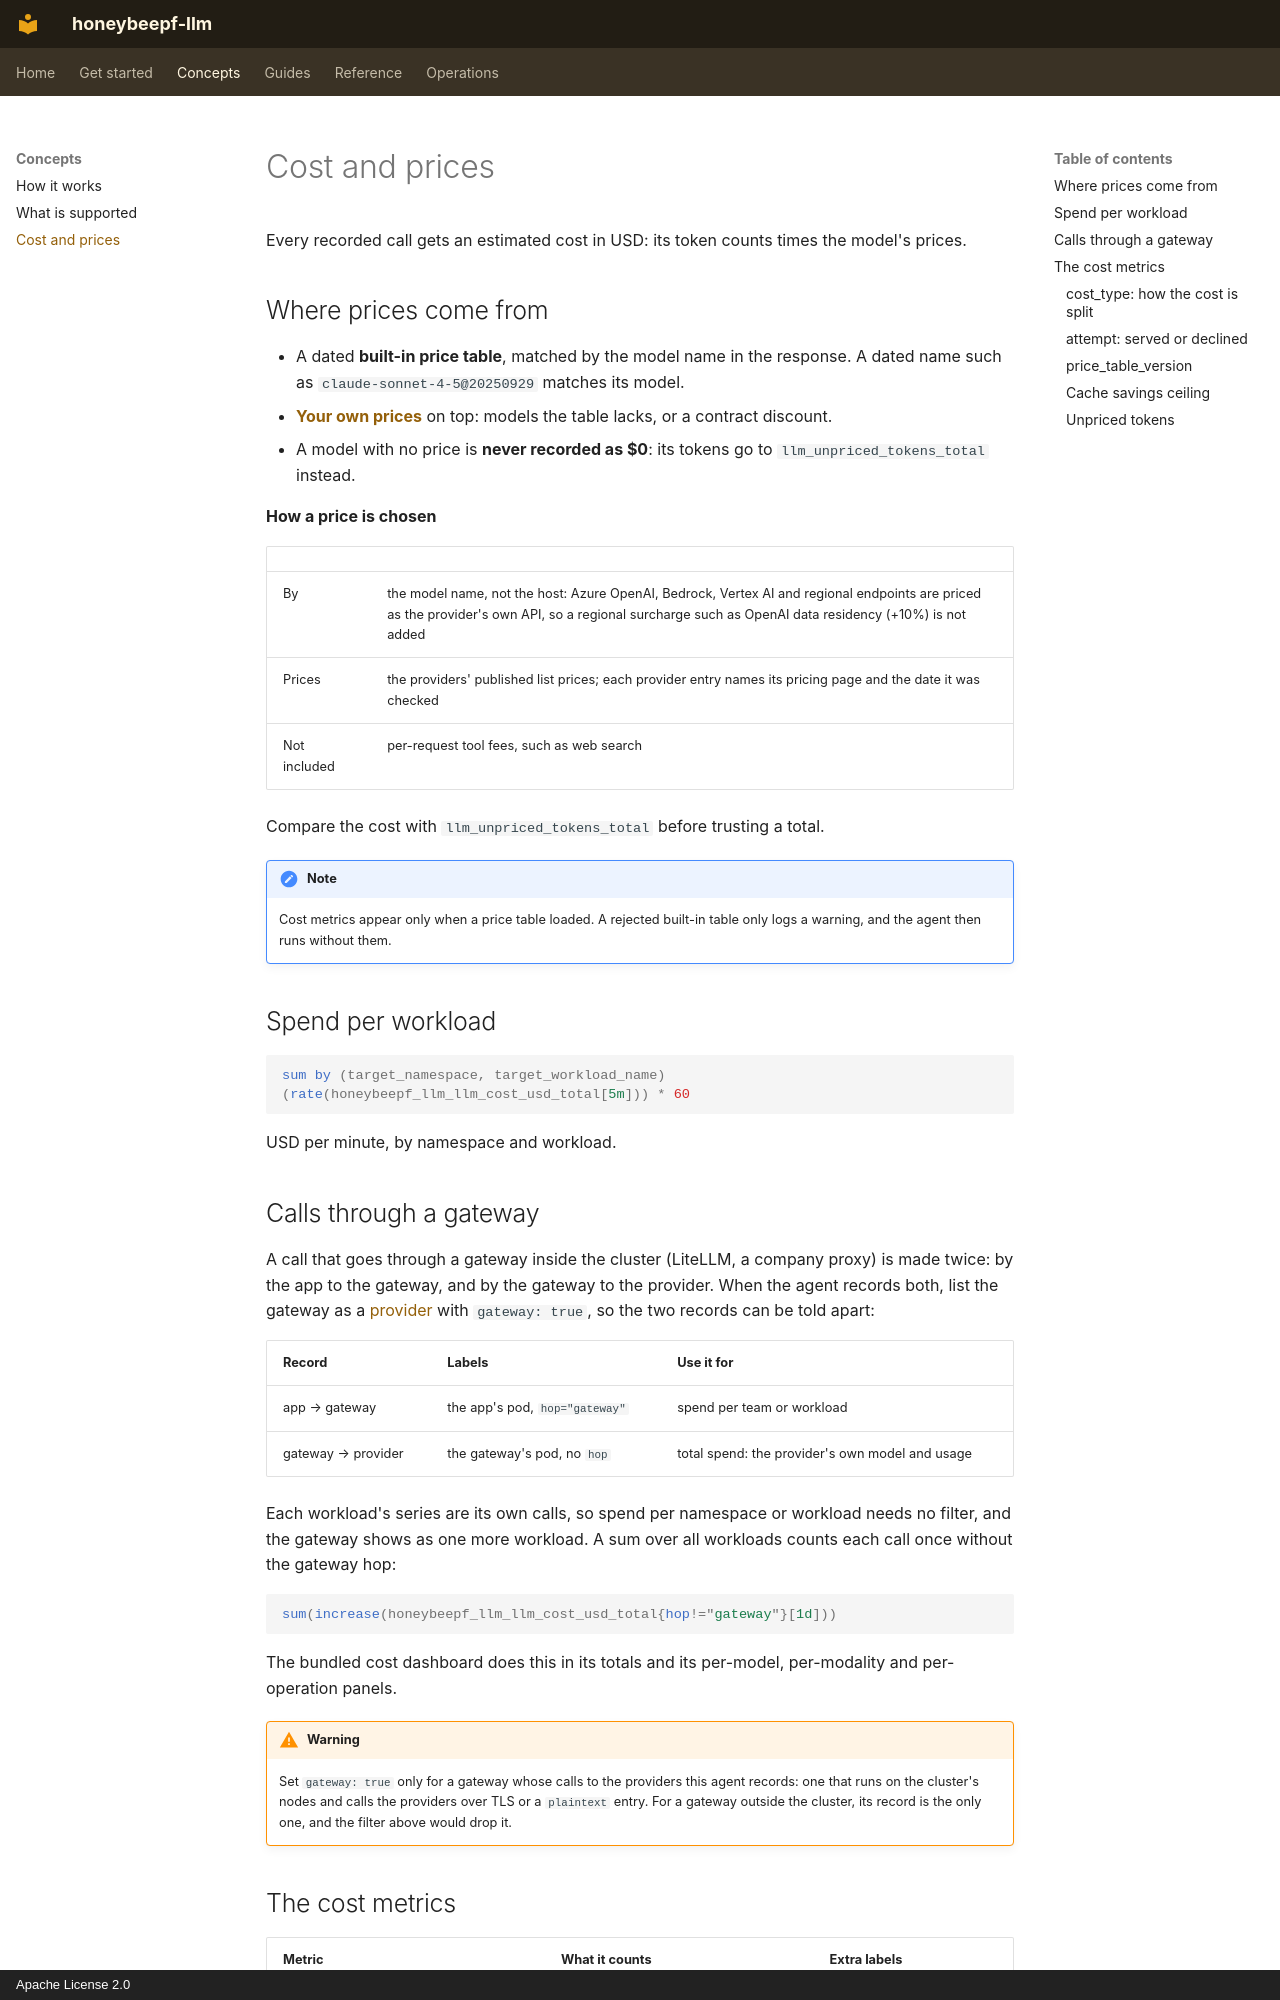

repository: honeybee-studio/honeybeepf-llm · page: cost/index.html · generator: mkdocs · copyright: Apache License 2.0

# Cost and prices

Every recorded call gets an estimated cost in USD: its token counts times the model's prices.

## Where prices come from

- A dated **built-in price table**, matched by the model name in the response. A dated name such as
  `claude-sonnet-4-5@20250929` matches its model.
- **[Your own prices](guides/prices.md)** on top: models the table lacks, or a contract discount.
- A model with no price is **never recorded as $0**: its tokens go to `llm_unpriced_tokens_total` instead.

**How a price is chosen**

| | |
|---|---|
| By | the model name, not the host: Azure OpenAI, Bedrock, Vertex AI and regional endpoints are priced as the provider's own API, so a regional surcharge such as OpenAI data residency (+10%) is not added |
| Prices | the providers' published list prices; each provider entry names its pricing page and the date it was checked |
| Not included | per-request tool fees, such as web search |

Compare the cost with `llm_unpriced_tokens_total` before trusting a total.

!!! note
    Cost metrics appear only when a price table loaded. A rejected built-in table only logs a warning, and the agent
    then runs without them.

## Spend per workload

```promql
sum by (target_namespace, target_workload_name) (rate(honeybeepf_llm_llm_cost_usd_total[5m])) * 60
```

USD per minute, by namespace and workload.

## Calls through a gateway

A call that goes through a gateway inside the cluster (LiteLLM, a company proxy) is made twice: by the app to the
gateway, and by the gateway to the provider. When the agent records both, list the gateway as a
[provider](guides/custom-providers.md) with `gateway: true`, so the two records can be told apart:

| Record | Labels | Use it for |
|---|---|---|
| app → gateway | the app's pod, `hop="gateway"` | spend per team or workload |
| gateway → provider | the gateway's pod, no `hop` | total spend: the provider's own model and usage |

Each workload's series are its own calls, so spend per namespace or workload needs no filter, and the gateway shows
as one more workload. A sum over all workloads counts each call once without the gateway hop:

```promql
sum(increase(honeybeepf_llm_llm_cost_usd_total{hop!="gateway"}[1d]))
```

The bundled cost dashboard does this in its totals and its per-model, per-modality and per-operation panels.

!!! warning
    Set `gateway: true` only for a gateway whose calls to the providers this agent records: one that runs on the
    cluster's nodes and calls the providers over TLS or a `plaintext` entry. For a gateway outside the cluster, its
    record is the only one, and the filter above would drop it.
